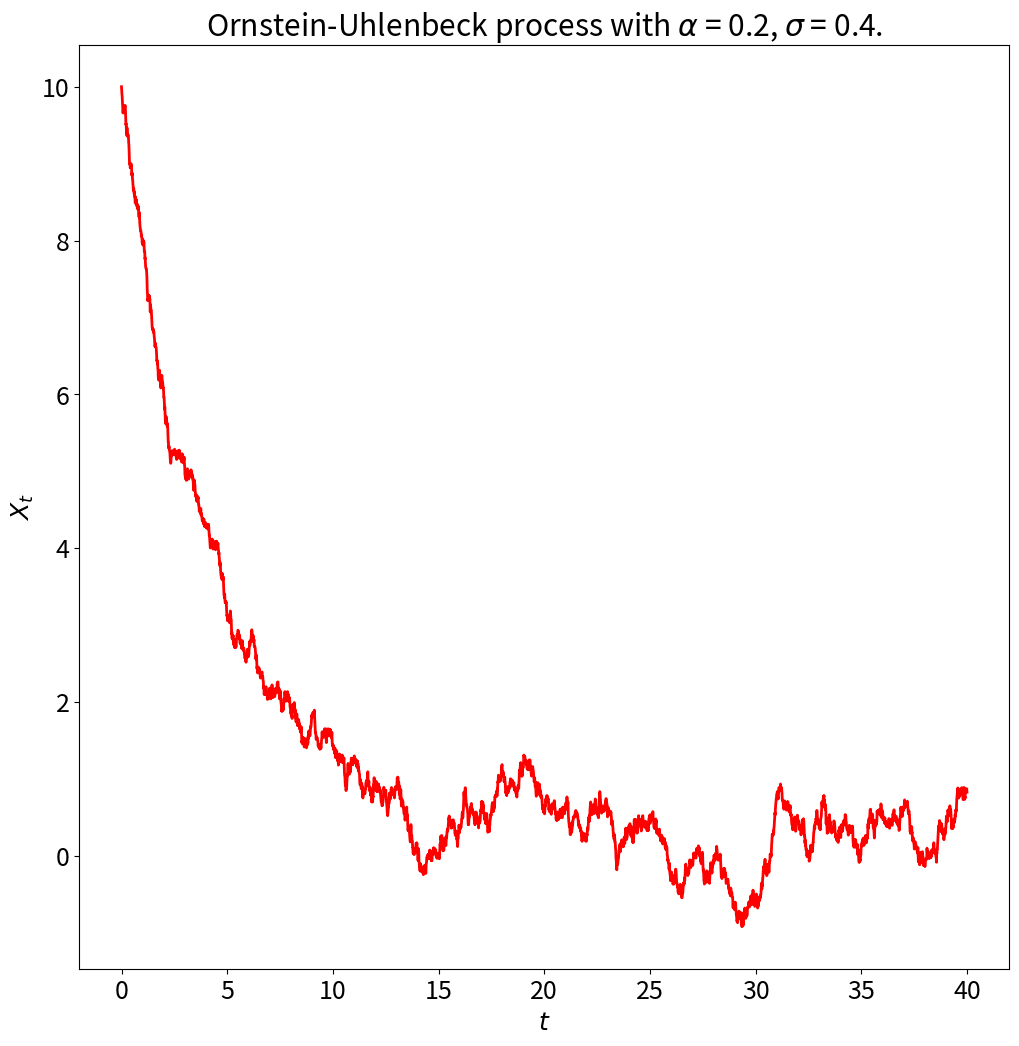

Python code for this plot:
import numpy as np
import matplotlib.pyplot as plt
%matplotlib inline

plt.rcParams['figure.figsize'] = (12, 12) # set default size of plots
plt.rcParams.update({'font.size': 18}) # set default font size

##### Parameter/setup ######

alpha=0.2
sigma=0.4
x0=10.0 # initial condition

tmaxish=40.0 #max time (ish)

dt=0.01 # timestep

# np.random.seed(101) # for reproducability 

############################

times=np.arange(0.0,tmaxish,dt) # vector of times
length=np.shape(times)[0]

x=np.zeros(length) # vector to store x values
x[0]=x0

B=np.random.randn(length-1)*np.sqrt(dt) # the gaussian noise

for i in range(0,length-1): # simulate
    x[i+1]=x[i]-alpha*x[i]*dt+sigma*B[i]

plt.plot(times,x,'r',lw=2)
plt.xlabel('$t$')
plt.ylabel('$X_t$')
plt.title(r'Ornstein-Uhlenbeck process with $\alpha$ = {}, $\sigma$ = {}.'.format(alpha,sigma))


